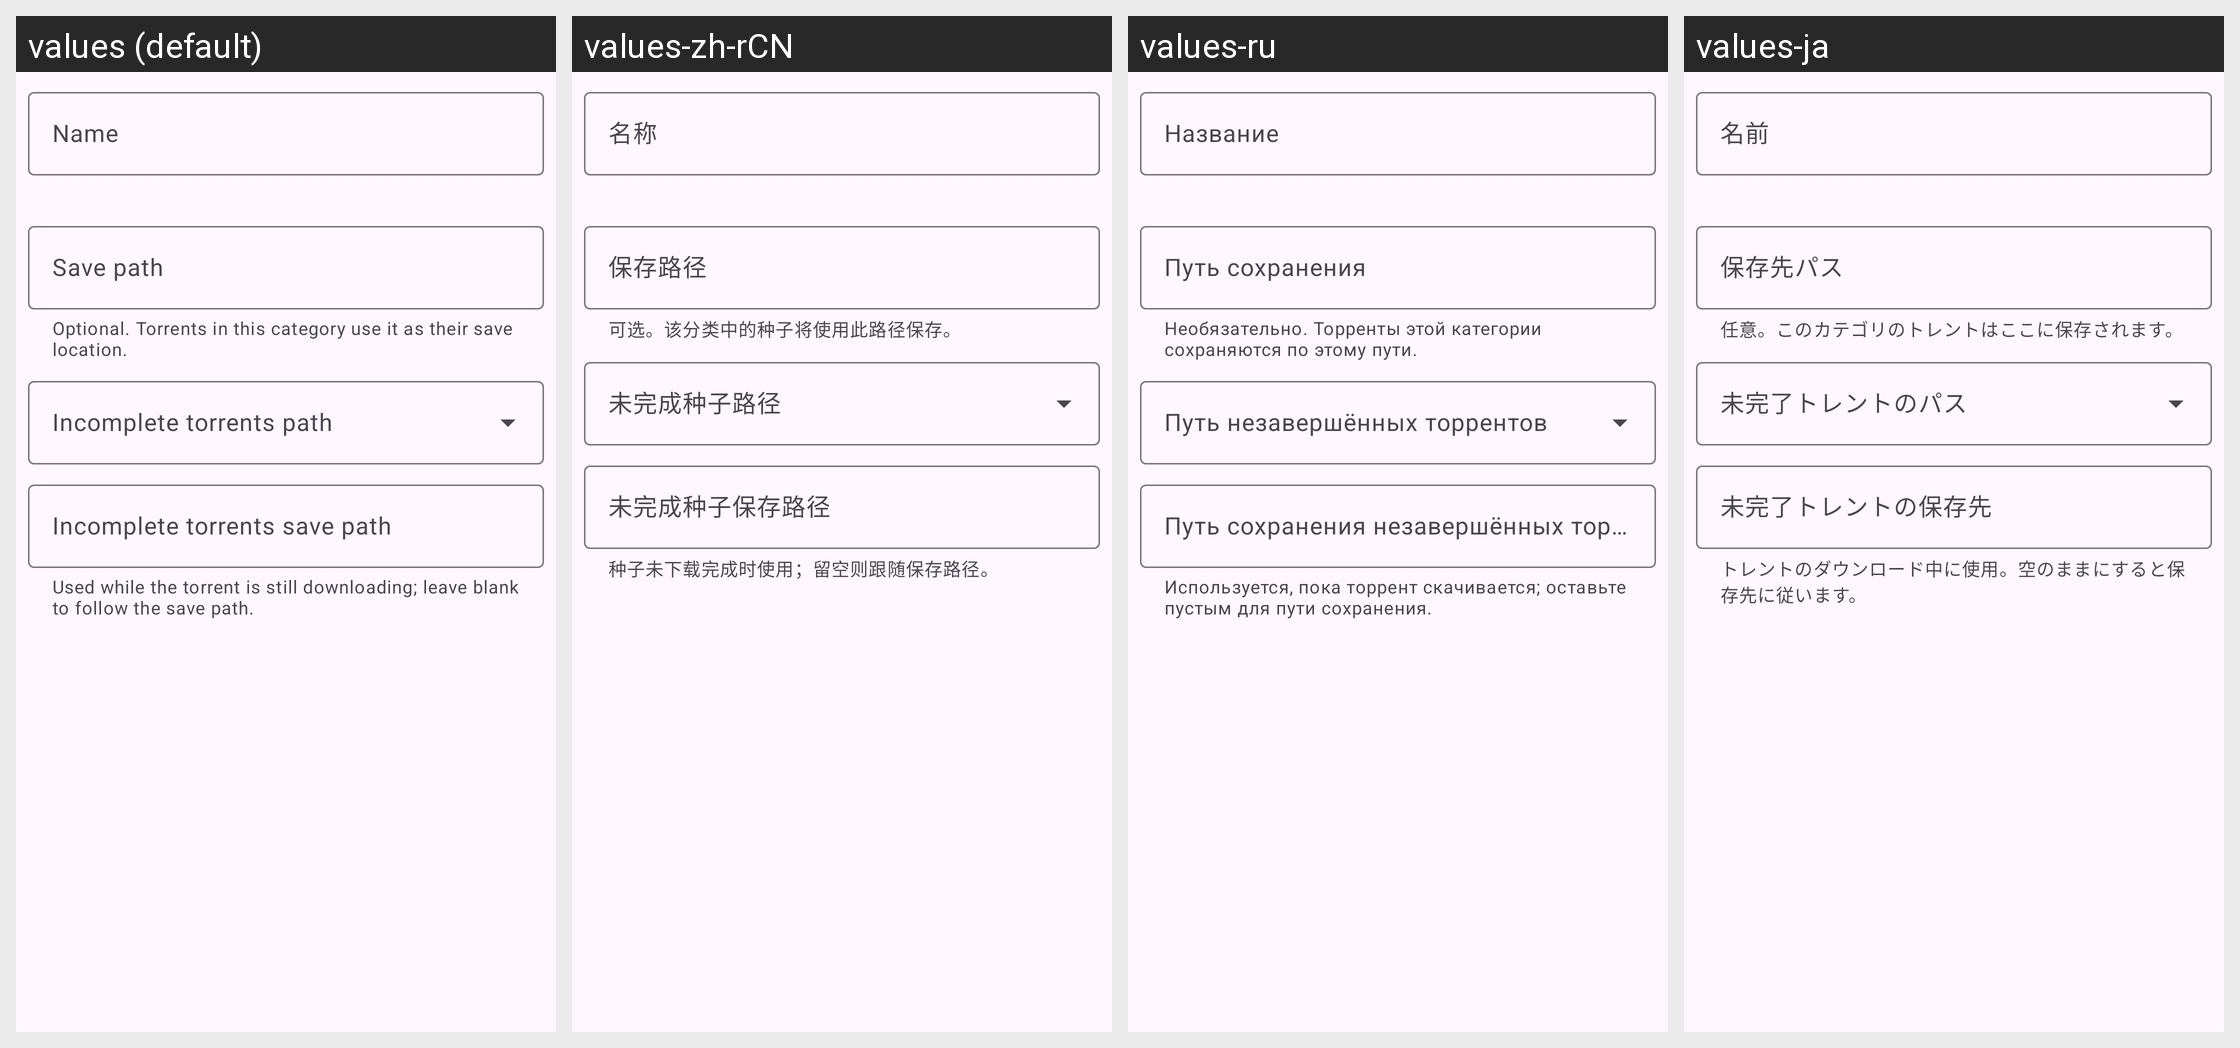

Locale-by-locale string values for the Android screen shown in this grid:
Android screen res/layout/dialog_category.xml rendered under 4 locales, left to right: values (default), values-zh-rCN, values-ru, values-ja. Device: Nexus 5 (rendered at 1080×1920; each locale shown at half size, 540×960, under a caption strip naming it); theme AppTheme.
Other locales in the repository, not shown: values-de, values-es, values-fr, values-it, values-ko, values-pt-rBR, values-tr, values-vi, values-zh-rTW.
Strings drawn on this screen, with the default value and each locale's value (text and hints the layout hard-codes, and strings that could not be matched under every locale, appear in the picture but are not listed):

category_name
  values: Name
  values-zh-rCN: 名称
  values-ru: Название
  values-ja: 名前

category_save_path
  values: Save path
  values-zh-rCN: 保存路径
  values-ru: Путь сохранения
  values-ja: 保存先パス

category_save_path_helper
  values: Optional. Torrents in this category use it as their save location.
  values-zh-rCN: 可选。该分类中的种子将使用此路径保存。
  values-ru: Необязательно. Торренты этой категории сохраняются по этому пути.
  values-ja: 任意。このカテゴリのトレントはここに保存されます。

category_download_path_mode
  values: Incomplete torrents path
  values-zh-rCN: 未完成种子路径
  values-ru: Путь незавершённых торрентов
  values-ja: 未完了トレントのパス

category_download_path
  values: Incomplete torrents save path
  values-zh-rCN: 未完成种子保存路径
  values-ru: Путь сохранения незавершённых торрентов
  values-ja: 未完了トレントの保存先

category_download_path_helper
  values: Used while the torrent is still downloading; leave blank to follow the save path.
  values-zh-rCN: 种子未下载完成时使用；留空则跟随保存路径。
  values-ru: Используется, пока торрент скачивается; оставьте пустым для пути сохранения.
  values-ja: トレントのダウンロード中に使用。空のままにすると保存先に従います。
